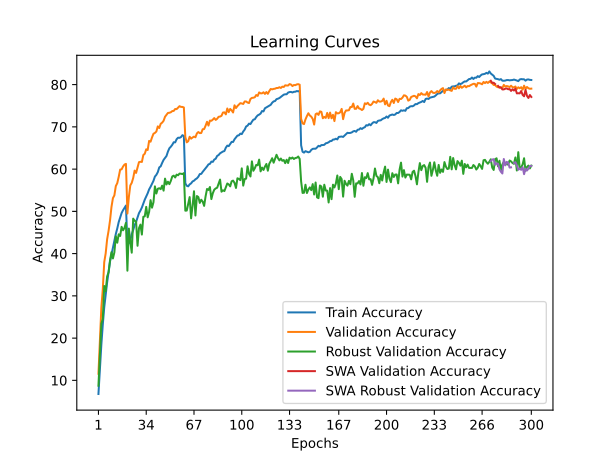

The file beside this chart, header and first rows:
train_accuracy; train_loss; valid_accuracy; valid_loss; valid_accuracy_robust; valid_accuracy_swa; valid_accuracy_robust_swa
6,7760; 4,2424; 11,5600; 3,9435; 8,7310; 11,5600; 8,7310
12,8820; 3,9203; 19,0900; 3,6613; 15,8690; 19,0900; 15,8690
18,4180; 3,6490; 27,2100; 3,2817; 23,4207; 27,2100; 23,4207
23,1660; 3,4456; 31,5500; 3,0953; 24,5172; 31,5500; 24,5172
27,2760; 3,2798; 37,9800; 2,9547; 32,3310; 37,9800; 32,3310
30,1740; 3,1585; 40,0600; 2,8394; 31,1172; 40,0600; 31,1172
33,1860; 3,0485; 43,4000; 2,7293; 34,6000; 43,4000; 34,6000
35,6680; 2,9606; 45,4000; 2,6749; 35,5655; 45,4000; 35,5655
38,1320; 2,8771; 47,8400; 2,5272; 38,3931; 47,8400; 38,3931
39,8000; 2,8075; 51,0500; 2,4426; 40,3379; 51,0500; 40,3379
41,5620; 2,7412; 53,1300; 2,3587; 38,8552; 53,1300; 38,8552
43,1000; 2,6880; 53,7800; 2,3734; 40,2966; 53,7800; 40,2966
44,6520; 2,6319; 55,9900; 2,2966; 44,1034; 55,9900; 44,1034
45,9560; 2,5810; 56,6800; 2,2752; 42,5793; 56,6800; 42,5793
47,4680; 2,5381; 58,1700; 2,1982; 44,5724; 58,1700; 44,5724
48,5700; 2,4975; 59,8900; 2,1726; 44,1724; 59,8900; 44,1724
49,6120; 2,4589; 59,9500; 2,1377; 46,3379; 59,9500; 46,3379
50,2760; 2,4422; 60,6200; 2,1148; 45,5172; 60,6200; 45,5172
50,8000; 2,4180; 61,0800; 2,1044; 46,1034; 61,0800; 46,1034
51,3780; 2,3991; 61,2400; 2,1038; 47,2897; 61,2400; 47,2897
42,2080; 2,7152; 49,4800; 2,5217; 35,9586; 49,4800; 35,9586
42,4380; 2,7126; 53,3800; 2,3920; 45,9310; 53,3800; 45,9310
43,1280; 2,6770; 56,1400; 2,2856; 42,8897; 56,1400; 42,8897
44,6000; 2,6357; 56,7500; 2,2412; 40,2207; 56,7500; 40,2207
45,5900; 2,6010; 57,9000; 2,2688; 48,2828; 57,9000; 48,2828
46,7380; 2,5581; 59,6500; 2,1910; 47,7586; 59,6500; 47,7586
47,5140; 2,5265; 59,1000; 2,1647; 47,6207; 59,1000; 47,6207
48,5120; 2,4992; 60,4100; 2,1892; 41,8552; 60,4100; 41,8552
49,5760; 2,4659; 61,6500; 2,1435; 46,0276; 61,6500; 46,0276
50,1900; 2,4353; 61,7400; 2,1463; 46,8690; 61,7400; 46,8690
50,9100; 2,4148; 61,7000; 2,1562; 44,5103; 61,7000; 44,5103
51,8460; 2,3780; 63,3300; 2,0563; 48,7103; 63,3300; 48,7103
52,7760; 2,3550; 63,6400; 2,0792; 48,8276; 63,6400; 48,8276
53,5200; 2,3260; 64,6900; 2,0408; 51,0621; 64,6900; 51,0621
54,2780; 2,3028; 64,5200; 2,0503; 48,5931; 64,5200; 48,5931
55,1980; 2,2760; 66,6800; 1,9350; 49,8759; 66,6800; 49,8759
55,8180; 2,2436; 66,4900; 2,0034; 52,6552; 66,4900; 52,6552
56,5440; 2,2260; 67,5000; 1,9490; 50,8759; 67,5000; 50,8759
57,2240; 2,2058; 68,3700; 1,9622; 52,1448; 68,3700; 52,1448
58,2380; 2,1759; 68,5700; 1,9163; 55,9172; 68,5700; 55,9172
58,6420; 2,1571; 68,9000; 1,9425; 54,2276; 68,9000; 54,2276
59,2900; 2,1293; 70,1200; 1,8926; 55,3517; 70,1200; 55,3517
60,4040; 2,1010; 69,7300; 1,8945; 55,4759; 69,7300; 55,4759
60,6660; 2,0910; 70,7300; 1,8800; 55,2552; 70,7300; 55,2552
61,4720; 2,0614; 71,0000; 1,8726; 56,0828; 71,0000; 56,0828
62,1880; 2,0414; 71,4400; 1,8749; 54,9034; 71,4400; 54,9034
62,6220; 2,0239; 72,4000; 1,8463; 57,7517; 72,4000; 57,7517
63,1060; 2,0019; 72,8300; 1,8401; 56,3655; 72,8300; 56,3655
64,1500; 1,9772; 73,3000; 1,8098; 57,0207; 73,3000; 57,0207
64,9400; 1,9583; 73,3400; 1,8087; 56,4345; 73,3400; 56,4345
65,3040; 1,9416; 73,4600; 1,7823; 57,2207; 73,4600; 57,2207
65,7600; 1,9326; 73,7400; 1,7696; 58,2690; 73,7400; 58,2690
66,3580; 1,9151; 73,7800; 1,7912; 58,4552; 73,7800; 58,4552
66,3320; 1,9051; 74,2300; 1,7847; 58,0207; 74,2300; 58,0207
67,0780; 1,8923; 74,2000; 1,7682; 58,6966; 74,2000; 58,6966
67,4380; 1,8820; 74,5400; 1,7637; 58,5448; 74,5400; 58,5448
67,4080; 1,8743; 74,9000; 1,7604; 58,9448; 74,9000; 58,9448
67,5820; 1,8673; 74,7300; 1,7566; 58,9103; 74,7300; 58,9103
68,0320; 1,8614; 74,7200; 1,7576; 58,8276; 74,7200; 58,8276
67,8560; 1,8616; 74,5900; 1,7544; 59,0552; 74,5900; 59,0552
... 240 more rows
